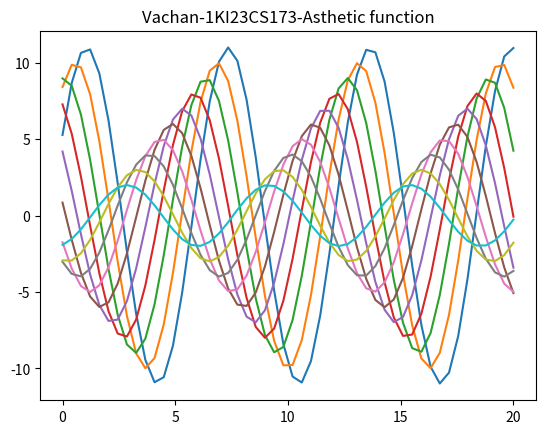

This chart was generated by the following Python code:
import matplotlib.pyplot as plt
import numpy as np
import seaborn as sns
def sinplot(n=10):
     x=np.linspace(0,20,50)
     for i in range(1,n+1):
         plt.plot(x,np.sin(x+i*0.5)*(n+2-i))
sinplot()
plt.title("Vachan-1KI23CS173-Asthetic function")
sns.set_context("talk")
plt.show()